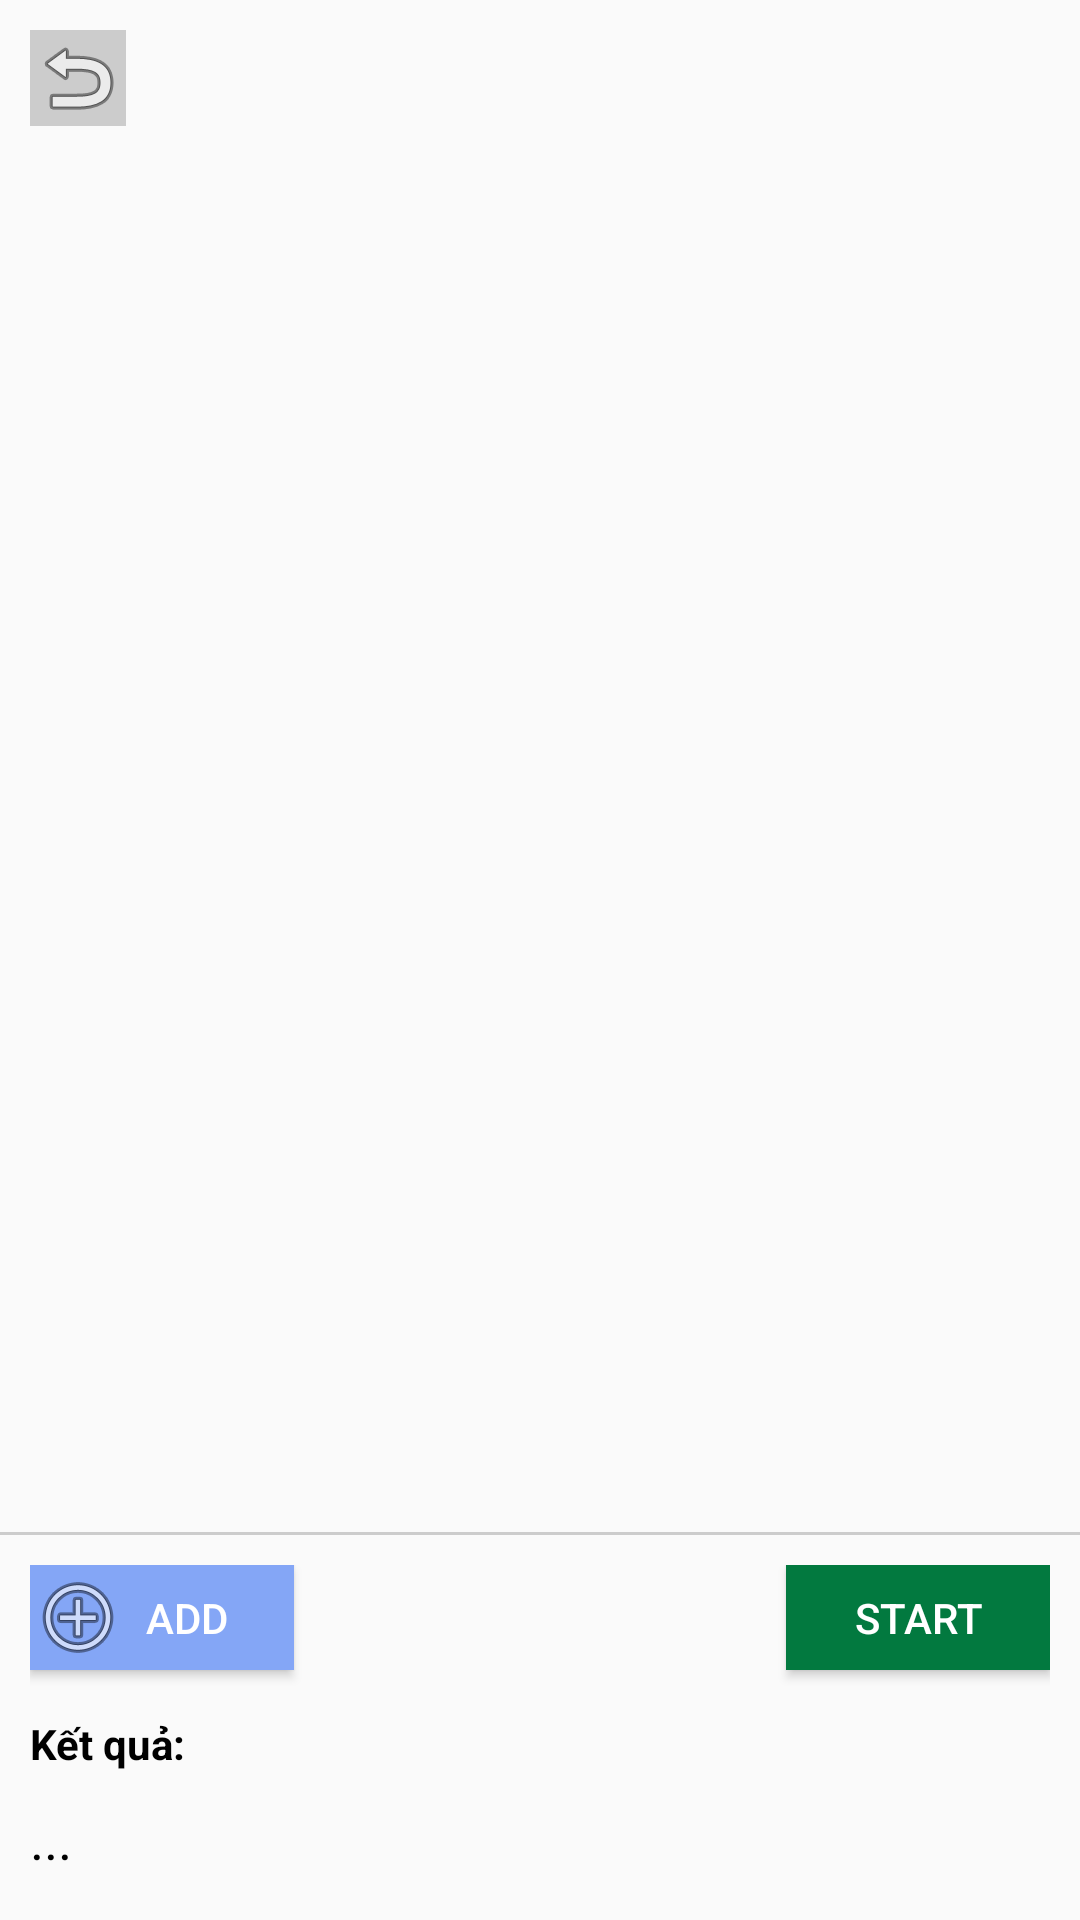

Here is an Android app screen rendered from its layout file. Give the layout XML and the strings, colors and styles it references.
<!-- AndroidManifest.xml: application theme Theme.GhtkTechRamdom -->
<!-- res/layout/mainactivity.xml -->
<?xml version="1.0" encoding="utf-8"?>
<layout xmlns:app="http://schemas.android.com/apk/res-auto"
    xmlns:tools="http://schemas.android.com/tools">

    <LinearLayout xmlns:android="http://schemas.android.com/apk/res/android"
        android:layout_width="match_parent"
        android:layout_height="match_parent"
        android:orientation="vertical">
        <ImageButton
            android:layout_margin="10dp"
            android:layout_alignParentRight="true"
            android:id="@+id/btnRefresh"
            android:textColor="#ffffff"
            android:layout_marginBottom="10dp"
            android:layout_width="wrap_content"
            android:layout_height="wrap_content"
            android:background="#cccccc"
            android:src="@android:drawable/ic_menu_revert" />
        <androidx.recyclerview.widget.RecyclerView
            android:scrollbars="vertical"
            android:padding="10dp"
            android:id="@+id/listV"
            android:layout_weight="1"
            android:layout_width="match_parent"
            tools:listitem="@layout/card_view_design"
            app:layoutManager="androidx.recyclerview.widget.LinearLayoutManager"
            android:layout_height="match_parent"/>

        <androidx.recyclerview.widget.RecyclerView
            android:scrollbars="vertical"
            android:padding="10dp"
            android:id="@+id/rcvReason"
            android:layout_width="match_parent"
            tools:listitem="@layout/card_view_design"
            app:layoutManager="androidx.recyclerview.widget.LinearLayoutManager"
            android:layout_height="wrap_content"/>
        <View
            android:layout_width="match_parent"
            android:layout_height="1dp"
            android:background="#cccccc"
            />
        <LinearLayout
            android:padding="10dp"
            android:orientation="vertical"
            android:layout_width="match_parent"
            android:layout_height="wrap_content">
            <RelativeLayout
                android:layout_width="match_parent"
                android:layout_height="wrap_content">
                <Button
                    android:id="@+id/btnAdd"
                    android:paddingRight="15dp"
                    android:textColor="#ffffff"
                    android:text="Add"
                    android:layout_marginBottom="10dp"
                    android:layout_width="wrap_content"
                    android:layout_height="35dp"
                    android:background="#84A6F6"
                    android:drawableStart="@android:drawable/ic_menu_add" />

                <Button
                    android:layout_alignParentRight="true"
                    android:background="#02793f"
                    android:id="@+id/btnStart"
                    android:textColor="@color/white"
                    android:layout_width="wrap_content"
                    android:layout_height="35dp"
                    android:text="Start"
                    />
            </RelativeLayout>

            <TextView
                android:id="@+id/title_re"
                android:textStyle="bold"
                android:paddingVertical="5dp"
                android:layout_width="wrap_content"
                android:layout_height="wrap_content"
                android:text="Kết quả:"
                android:textColor="@color/black"
                />
            <TextView
                android:lineSpacingExtra="5dp"
                android:textSize="18dp"
                android:id="@+id/tvResult"
                android:paddingVertical="5dp"
                android:layout_width="wrap_content"
                android:layout_height="wrap_content"
                android:text="..."
                android:textColor="@color/black"
                />
        </LinearLayout>
    </LinearLayout>
</layout>
<!-- res/layout/card_view_design.xml (included above) -->
<?xml version="1.0" encoding="utf-8"?>
<androidx.cardview.widget.CardView xmlns:android="http://schemas.android.com/apk/res/android"
    xmlns:app="http://schemas.android.com/apk/res-auto"
    android:layout_width="match_parent"
    android:layout_height="wrap_content"
    android:layout_marginBottom="10dp"
    app:cardElevation="6dp">

    <LinearLayout
        android:layout_width="match_parent"
        android:layout_height="wrap_content"
        android:gravity="center_vertical"
        android:orientation="horizontal"
        android:padding="5dp">

        <TextView
            android:id="@+id/tvIndex"
            android:layout_width="wrap_content"
            android:layout_height="wrap_content"
            android:text="1."
            android:textColor="@color/black"
            android:textSize="14sp"
            android:textStyle="bold" />

        <RelativeLayout
            android:layout_weight="1"
            android:layout_width="wrap_content"
            android:layout_height="wrap_content">
            <EditText
                android:inputType="text|textNoSuggestions"
                android:imeOptions="actionDone"
                android:id="@+id/tv1"
                android:layout_width="match_parent"
                android:layout_height="wrap_content"
                android:layout_marginStart="10dp"
                android:layout_marginLeft="15dp"
                android:hint="cầu thủ 1"
                android:text=""
                android:textColor="@color/black"
                android:textSize="14sp"
                android:textStyle="bold" />
            <ImageView
                android:id="@+id/btnClean1"
                android:layout_centerVertical="true"
                android:src="@drawable/ic_clear_black_24dp"
                android:layout_alignParentRight="true"
                android:layout_width="25dp"
                android:layout_height="25dp"/>
        </RelativeLayout>

        <RelativeLayout
            android:layout_weight="1"
            android:layout_width="wrap_content"
            android:layout_height="wrap_content">
            <EditText
                android:inputType="text|textNoSuggestions"
                android:imeOptions="actionDone"
                android:id="@+id/tv2"
                android:layout_width="match_parent"
                android:layout_height="wrap_content"
                android:layout_marginStart="10dp"
                android:layout_marginLeft="15dp"
                android:hint="cầu thủ 1"
                android:text=""
                android:textColor="@color/black"
                android:textSize="14sp"
                android:textStyle="bold" />
            <ImageView
                android:id="@+id/btnClean2"
                android:layout_centerVertical="true"
                android:src="@drawable/ic_clear_black_24dp"
                android:layout_alignParentRight="true"
                android:layout_width="25dp"
                android:layout_height="25dp"/>
        </RelativeLayout>


    </LinearLayout>

</androidx.cardview.widget.CardView>
<!-- resources referenced by this layout -->
<resources>
  <color name="black">#000000</color>
  <color name="white">#ffffff</color>
  <style name="Theme.GhtkTechRamdom" parent="android:Theme.Material.Light.NoActionBar" />
</resources>
